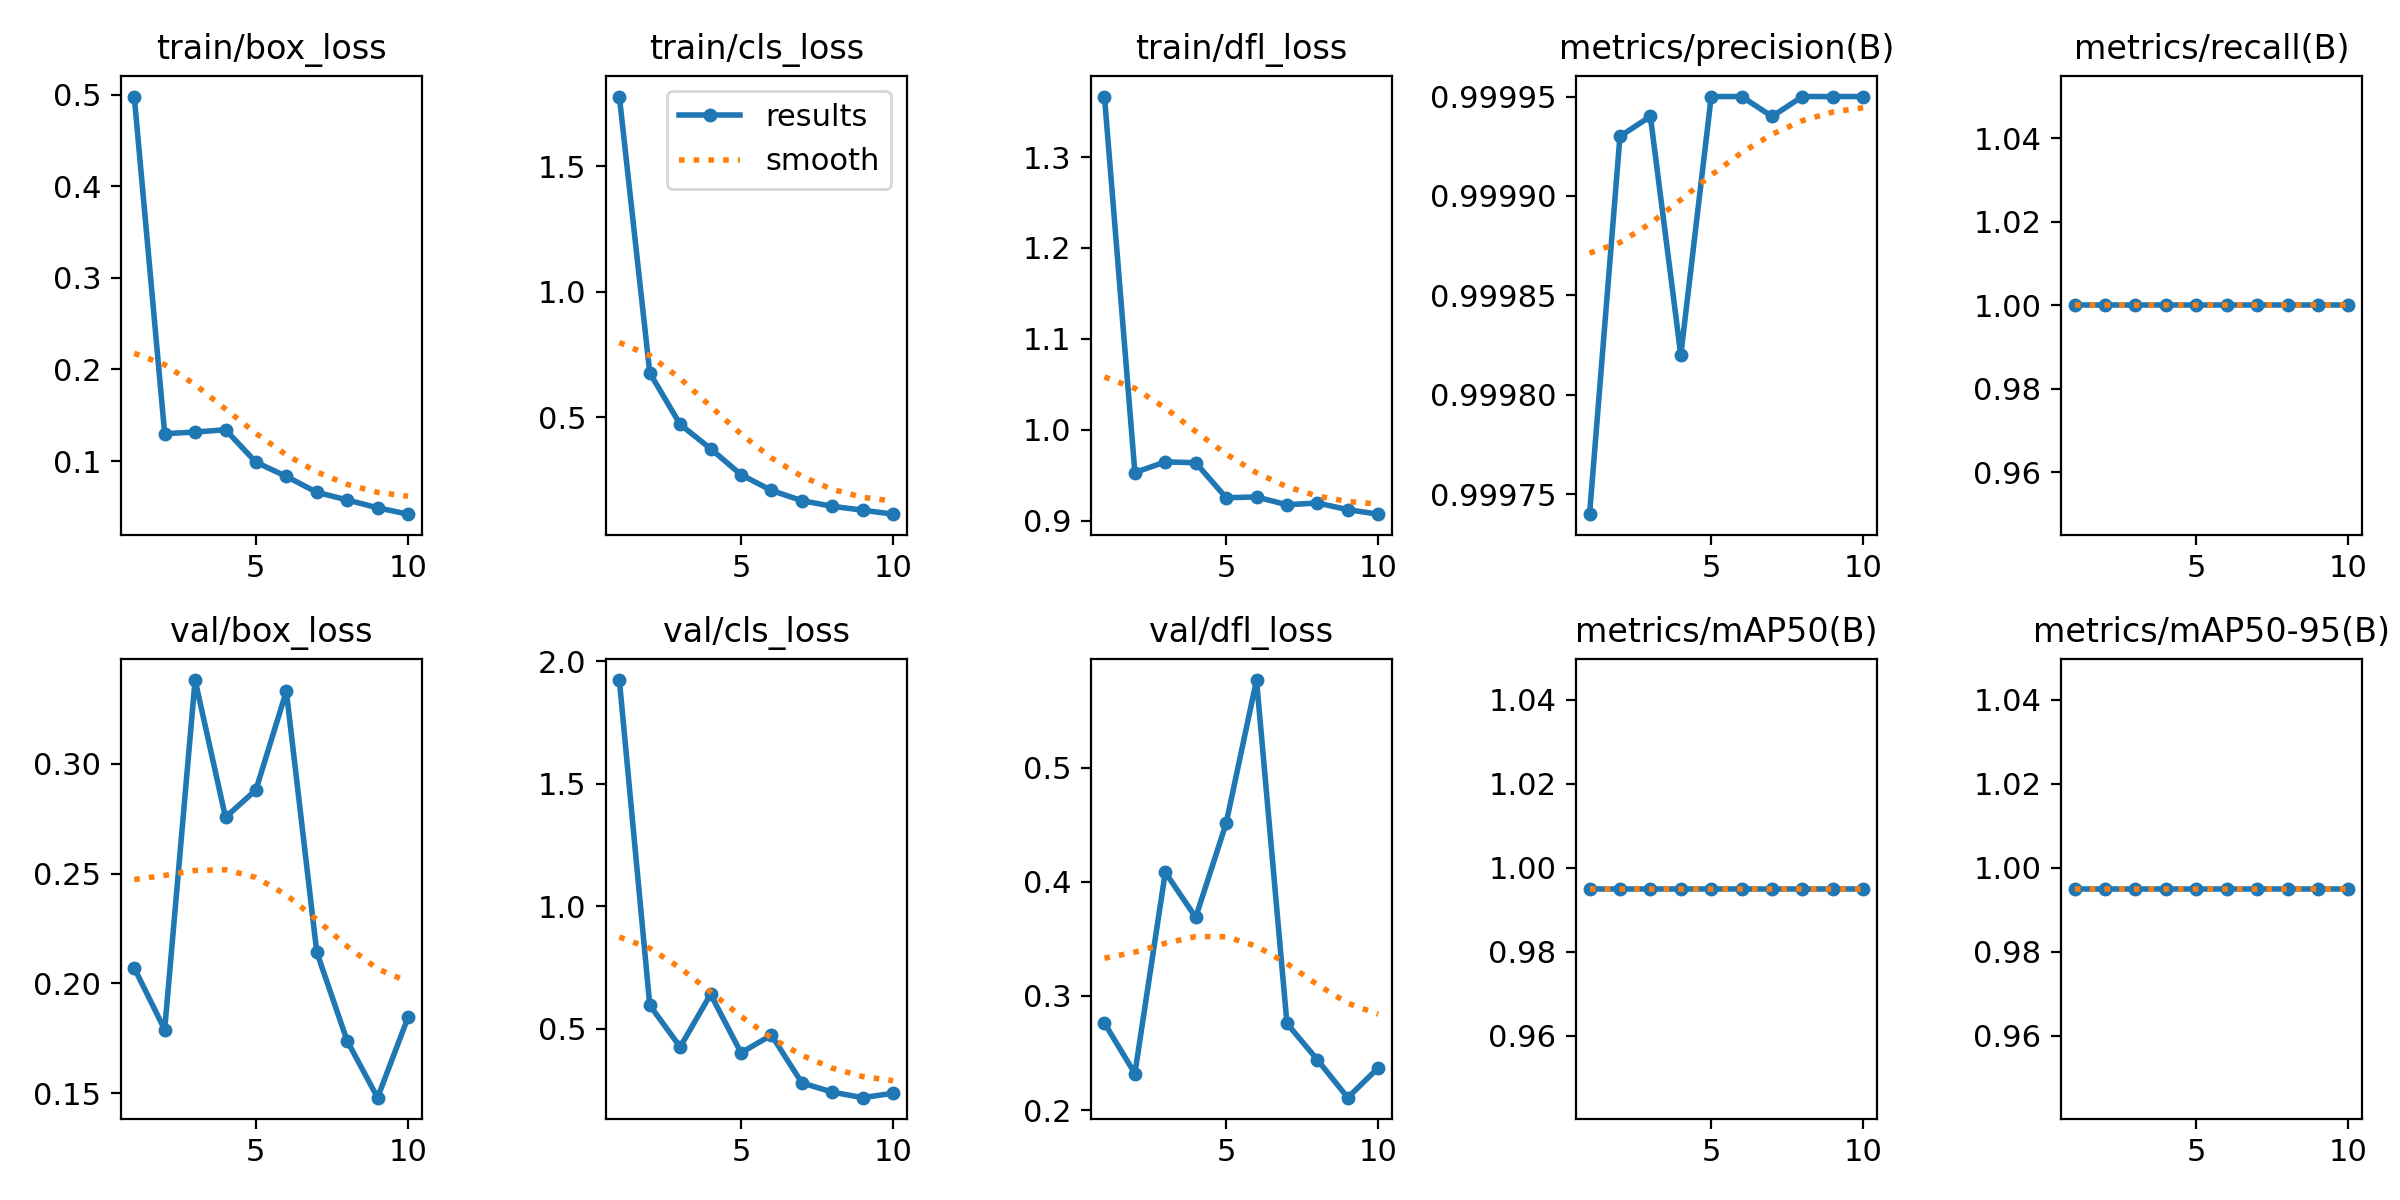

The file beside this chart, header and first rows:
epoch, time, train/box_loss, train/cls_loss, train/dfl_loss, metrics/precision(B), metrics/recall(B), metrics/mAP50(B), metrics/mAP50-95(B), val/box_loss, val/cls_loss, val/dfl_loss, lr/pg0, lr/pg1, lr/pg2
1, 22.26, 0.498, 1.778, 1.367, 0.9997, 1, 0.995, 0.995, 0.207, 1.922, 0.2762, 0.0006561, 0.0006561, 0.0006561
2, 42.34, 0.1298, 0.6776, 0.953, 0.9999, 1, 0.995, 0.995, 0.1789, 0.5957, 0.2321, 0.001192, 0.001192, 0.001192
3, 62.1, 0.1316, 0.4723, 0.9647, 0.9999, 1, 0.995, 0.995, 0.3381, 0.4253, 0.4083, 0.001596, 0.001596, 0.001596
4, 81.6, 0.1342, 0.3757, 0.9637, 0.9998, 1, 0.995, 0.995, 0.2756, 0.6403, 0.3688, 0.001406, 0.001406, 0.001406
5, 101.4, 0.09873, 0.2722, 0.9253, 1, 1, 0.995, 0.995, 0.2881, 0.4015, 0.4511, 0.001208, 0.001208, 0.001208
6, 121.1, 0.08318, 0.2094, 0.9261, 1, 1, 0.995, 0.995, 0.333, 0.4738, 0.5767, 0.00101, 0.00101, 0.00101
7, 140.7, 0.06586, 0.1687, 0.9175, 0.9999, 1, 0.995, 0.995, 0.2143, 0.279, 0.2759, 0.000812, 0.000812, 0.000812
8, 160.2, 0.05748, 0.1463, 0.9195, 1, 1, 0.995, 0.995, 0.1739, 0.2411, 0.2441, 0.000614, 0.000614, 0.000614
9, 180, 0.04892, 0.1308, 0.9121, 1, 1, 0.995, 0.995, 0.148, 0.2184, 0.2109, 0.000416, 0.000416, 0.000416
10, 199.7, 0.04194, 0.1149, 0.9072, 1, 1, 0.995, 0.995, 0.1845, 0.2366, 0.237, 0.000218, 0.000218, 0.000218
